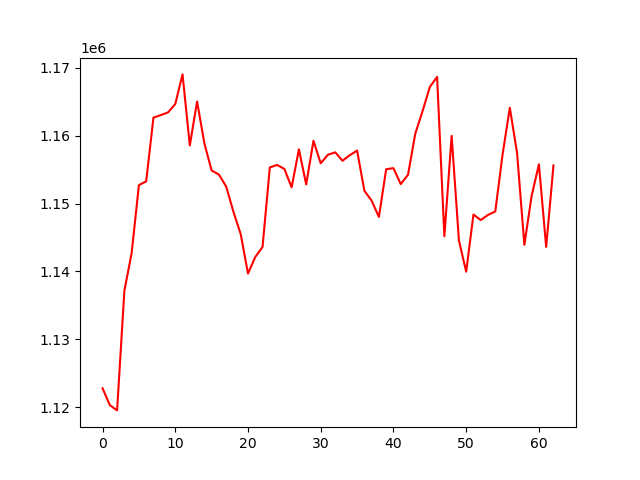

Data behind this chart, as committed beside it:
, 0
0, 1122783
1, 1120304
2, 1119522
3, 1137131
4, 1142700
5, 1152715
6, 1153262
7, 1162661
8, 1163030
9, 1163422
10, 1164668
11, 1169025
12, 1158555
13, 1165037
14, 1158868
15, 1154859
16, 1154275
17, 1152498
18, 1148773
19, 1145484
20, 1139681
21, 1142123
22, 1143611
23, 1155320
24, 1155687
25, 1155097
26, 1152387
27, 1157992
28, 1152811
29, 1159242
30, 1155930
31, 1157195
32, 1157541
33, 1156304
34, 1157122
35, 1157812
36, 1151888
37, 1150419
38, 1148028
39, 1155054
40, 1155214
41, 1152866
42, 1154231
43, 1160287
44, 1163608
45, 1167171
46, 1168658
47, 1145180
48, 1159974
49, 1144578
50, 1139952
51, 1148380
52, 1147566
53, 1148321
54, 1148833
55, 1157197
56, 1164112
57, 1157422
58, 1143917
59, 1151132
... 3 more rows
